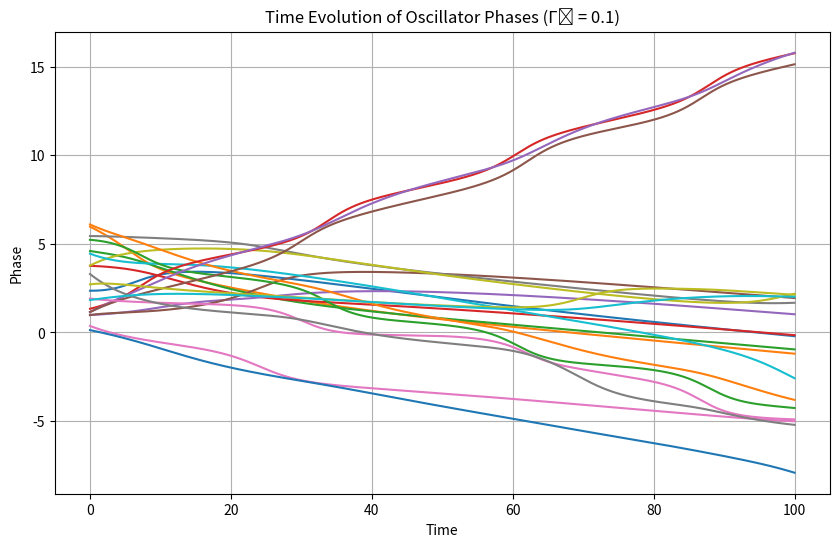
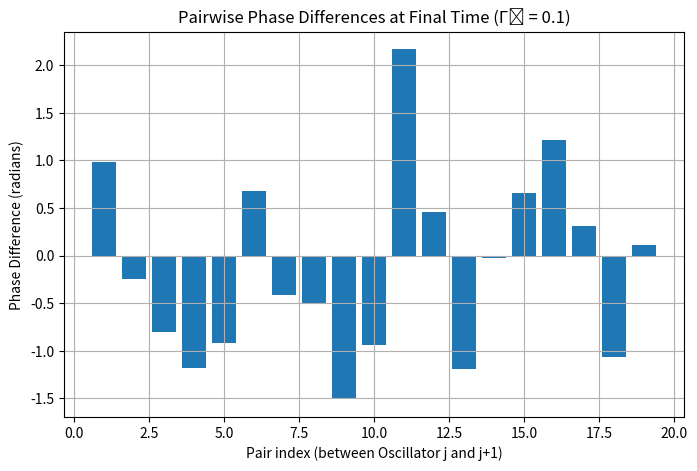
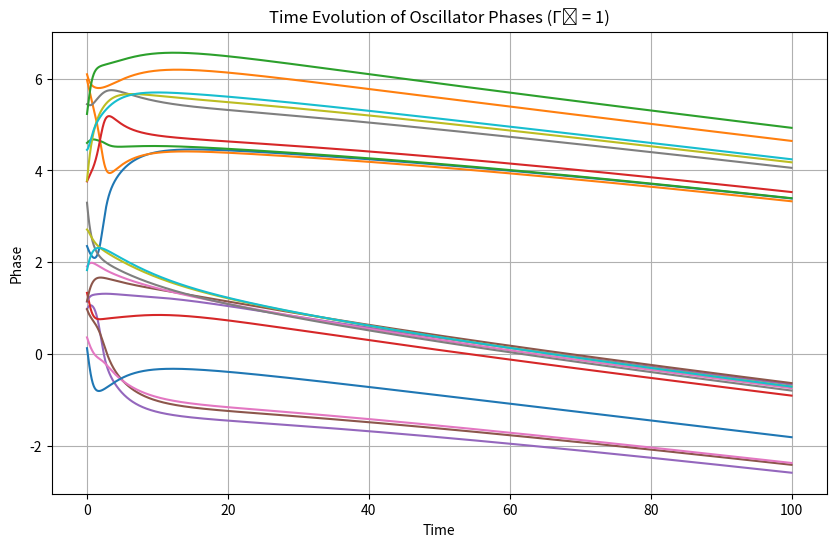
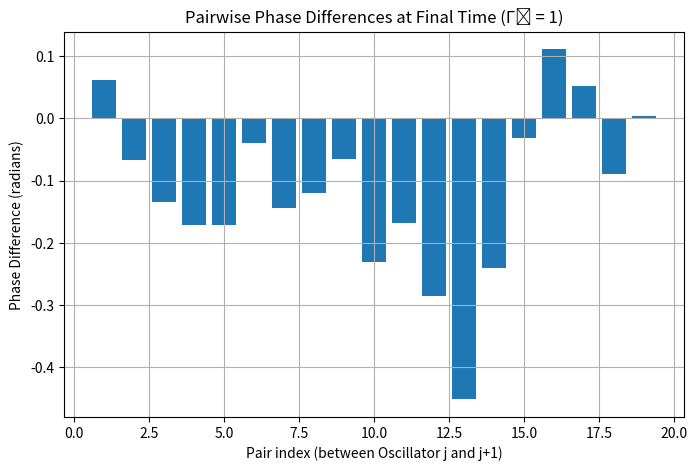

The script that saved these images, in order:
import numpy as np
import matplotlib.pyplot as plt


def simulate_chain_oscillators(gamma0, N=20, T=100, dt=0.01, seed=None):
    """
    Simulates a 1D chain of N coupled oscillators with nearest-neighbor coupling.

    For interior oscillators (1 < j < N):
        dδψ_j/dt = ω_j + γ0 [ sin(δψ_(j-1) - δψ_j) + sin(δψ_(j+1) - δψ_j) ]

    Boundary conditions:
      - For the first oscillator (j=0): use only the right neighbor.
      - For the last oscillator (j=N-1): use only the left neighbor.

    Parameters:
        gamma0: coupling strength (Γ₀)
        N: number of oscillators (default 20)
        T: total simulation time (default 100)
        dt: time step for integration (default 0.01)
        seed: optional random seed for reproducibility

    Returns:
        t: time array
        phases: 2D array of shape (steps+1, N) with the phase of each oscillator over time
        omega: intrinsic frequencies for each oscillator (array of length N)
    """
    if seed is not None:
        np.random.seed(seed)

    steps = int(T / dt)
    t = np.linspace(0, T, steps + 1)

    # Initialize the phases: each oscillator's phase is random in [0, 2π)
    phases = np.zeros((steps + 1, N))
    phases[0, :] = np.random.uniform(0, 2 * np.pi, N)

    # Intrinsic frequencies: each oscillator gets a frequency from Uniform[-0.2, 0.2]
    omega = np.random.uniform(-0.2, 0.2, N)

    # Euler integration loop:
    for i in range(steps):
        current = phases[i, :].copy()
        next_phase = np.zeros(N)
        for j in range(N):
            # For the first oscillator, only consider the right neighbor.
            if j == 0:
                coupling = gamma0 * np.sin(current[1] - current[0])
            # For the last oscillator, only consider the left neighbor.
            elif j == N - 1:
                coupling = gamma0 * np.sin(current[N - 2] - current[N - 1])
            # For interior oscillators, consider both left and right neighbors.
            else:
                coupling = gamma0 * (np.sin(current[j - 1] - current[j]) +
                                     np.sin(current[j + 1] - current[j]))
            # Euler update: new phase = old phase + dt * (intrinsic frequency + coupling)
            next_phase[j] = current[j] + dt * (omega[j] + coupling)
        phases[i + 1, :] = next_phase

    return t, phases, omega


def plot_chain_evolution(t, phases, gamma0):
    """
    Plots the time evolution of the phases for each oscillator in the chain.
    """
    plt.figure(figsize=(10, 6))
    for j in range(phases.shape[1]):
        plt.plot(t, phases[:, j], label=f'Oscillator {j + 1}')
    plt.xlabel("Time")
    plt.ylabel("Phase")
    plt.title(f"Time Evolution of Oscillator Phases (Γ₀ = {gamma0})")
    plt.grid(True)
    # Legend can be omitted or placed outside if it becomes too crowded.
    # plt.legend(bbox_to_anchor=(1.05, 1), loc='upper left')
    plt.show()


def plot_pairwise_differences(phases, gamma0):
    """
    At the final time, computes and plots the pairwise phase differences
    (δψ_j - δψ_{j+1}) for j=1,...,N-1.

    The differences are wrapped to the interval [-π, π] for clarity.
    """
    final_phases = phases[-1, :]
    # Compute differences between adjacent oscillators
    diff = final_phases[:-1] - final_phases[1:]
    # Wrap differences into [-π, π]
    diff_wrapped = np.mod(diff + np.pi, 2 * np.pi) - np.pi

    plt.figure(figsize=(8, 5))
    plt.bar(np.arange(1, len(diff_wrapped) + 1), diff_wrapped)
    plt.xlabel("Pair index (between Oscillator j and j+1)")
    plt.ylabel("Phase Difference (radians)")
    plt.title(f"Pairwise Phase Differences at Final Time (Γ₀ = {gamma0})")
    plt.grid(True)
    plt.show()

    return diff_wrapped


# ==========================
# Run simulations for Problem 2
# ==========================

# Case 1: Γ₀ = 0.1
gamma0_case1 = 0.1
t_case1, phases_case1, omega_case1 = simulate_chain_oscillators(gamma0=gamma0_case1,
                                                                N=20, T=100, dt=0.01, seed=42)
print(f"Simulating 1D chain with Γ₀ = {gamma0_case1}")
plot_chain_evolution(t_case1, phases_case1, gamma0=gamma0_case1)
diff_wrapped_case1 = plot_pairwise_differences(phases_case1, gamma0=gamma0_case1)

# Based on the pairwise differences plot for Γ₀ = 0.1,
# clusters are identified by nearly zero phase difference between adjacent oscillators.
# Large jumps indicate cluster boundaries.
# (You would count the number of clusters from the plot.)

# Case 2: Γ₀ = 1
gamma0_case2 = 1
t_case2, phases_case2, omega_case2 = simulate_chain_oscillators(gamma0=gamma0_case2,
                                                                N=20, T=100, dt=0.01, seed=42)
print(f"Simulating 1D chain with Γ₀ = {gamma0_case2}")
plot_chain_evolution(t_case2, phases_case2, gamma0=gamma0_case2)
diff_wrapped_case2 = plot_pairwise_differences(phases_case2, gamma0=gamma0_case2)

# ==========================
# Interpretation:
# For Γ₀ = 0.1:
#   - The weak coupling may lead to several clusters. By examining the bar plot of pairwise
#     differences, clusters appear as groups where the difference is nearly zero.
#     For example, if you see two large jumps in the bar plot, that suggests three clusters.
#
# For Γ₀ = 1:
#   - The strong coupling should enforce near-synchronization. The pairwise differences
#     are expected to be close to zero across all adjacent oscillators, indicating that
#     the entire chain has phase-locked into one cluster.
